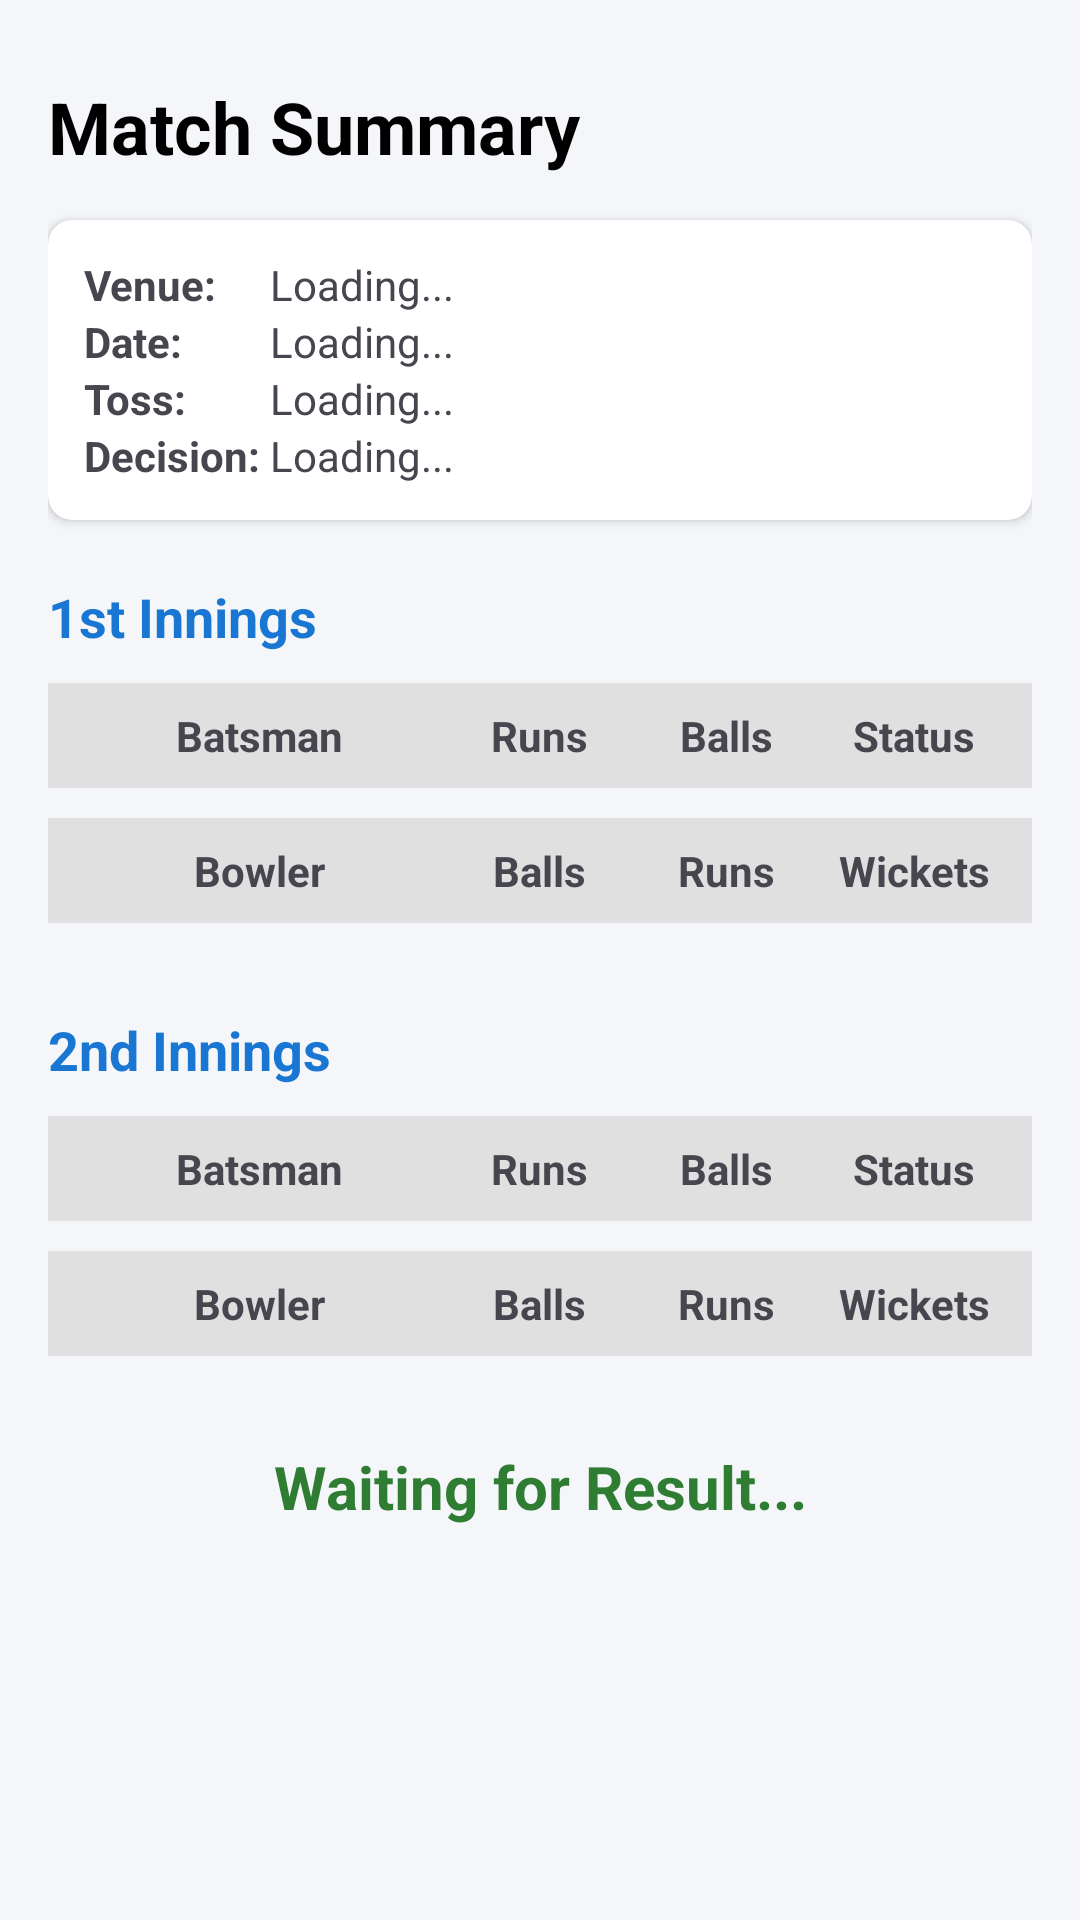

This screen was rendered from an Android layout file. Write that file and the resources it references.
<!-- AndroidManifest.xml: application theme Theme.Roy_2207099_CrickTrack_Android -->
<!-- res/layout/activity_match_summary.xml -->
<?xml version="1.0" encoding="utf-8"?>
<androidx.core.widget.NestedScrollView xmlns:android="http://schemas.android.com/apk/res/android"
    xmlns:app="http://schemas.android.com/apk/res-auto"
    android:layout_width="match_parent"
    android:layout_height="match_parent"
    android:background="#F4F6F9">

    <LinearLayout
        android:layout_width="match_parent"
        android:layout_height="wrap_content"
        android:orientation="vertical"
        android:padding="16dp">

        <ImageButton
            android:id="@+id/btnBack"
            android:layout_width="wrap_content"
            android:layout_height="wrap_content"
            android:background="?attr/selectableItemBackgroundBorderless"
            android:src="@drawable/ic_back"
            app:tint="@color/black" />

        <TextView
            android:layout_width="wrap_content"
            android:layout_height="wrap_content"
            android:text="Match Summary"
            android:textSize="24sp"
            android:textStyle="bold"
            android:layout_marginTop="10dp"
            android:textColor="@color/black"/>

        <androidx.cardview.widget.CardView
            android:layout_width="match_parent"
            android:layout_height="wrap_content"
            android:layout_marginTop="15dp"
            app:cardCornerRadius="8dp"
            app:cardElevation="2dp">
            <GridLayout
                android:layout_width="match_parent"
                android:layout_height="wrap_content"
                android:columnCount="2"
                android:padding="12dp">
                <TextView android:text="Venue: " android:textStyle="bold"/>
                <TextView android:id="@+id/lblVenue" android:text="Loading..."/>
                <TextView android:text="Date: " android:textStyle="bold"/>
                <TextView android:id="@+id/lblDate" android:text="Loading..."/>
                <TextView android:text="Toss: " android:textStyle="bold"/>
                <TextView android:id="@+id/lblToss" android:text="Loading..."/>
                <TextView android:text="Decision: " android:textStyle="bold"/>
                <TextView android:id="@+id/lblDecision" android:text="Loading..."/>
            </GridLayout>
        </androidx.cardview.widget.CardView>

        <TextView android:id="@+id/lblFirstInnings" android:layout_marginTop="20dp"
            android:text="1st Innings" android:textSize="18sp" android:textStyle="bold" android:textColor="#1976D2" android:layout_height="wrap_content" android:layout_width="match_parent"/>

        <include layout="@layout/header_batsman"/>
        <androidx.recyclerview.widget.RecyclerView
            android:id="@+id/rvFirstBatsmen"
            android:layout_width="match_parent"
            android:layout_height="wrap_content"
            android:nestedScrollingEnabled="false" />

        <include layout="@layout/header_bowler"/>
        <androidx.recyclerview.widget.RecyclerView
            android:id="@+id/rvFirstBowlers"
            android:layout_width="match_parent"
            android:layout_height="wrap_content"
            android:nestedScrollingEnabled="false" />

        <TextView android:id="@+id/lblSecondInnings" android:layout_marginTop="30dp"
            android:text="2nd Innings" android:textSize="18sp" android:textStyle="bold" android:textColor="#1976D2" android:layout_height="wrap_content" android:layout_width="match_parent"/>

        <include layout="@layout/header_batsman"/>
        <androidx.recyclerview.widget.RecyclerView
            android:id="@+id/rvSecondBatsmen"
            android:layout_width="match_parent"
            android:layout_height="wrap_content"
            android:nestedScrollingEnabled="false" />

        <include layout="@layout/header_bowler"/>
        <androidx.recyclerview.widget.RecyclerView
            android:id="@+id/rvSecondBowlers"
            android:layout_width="match_parent"
            android:layout_height="wrap_content"
            android:nestedScrollingEnabled="false" />

        <TextView
            android:id="@+id/lblResult"
            android:layout_width="match_parent"
            android:layout_height="wrap_content"
            android:layout_marginTop="30dp"
            android:layout_marginBottom="20dp"
            android:text="Waiting for Result..."
            android:textColor="#2E7D32"
            android:textSize="20sp"
            android:textStyle="bold"
            android:gravity="center"/>
    </LinearLayout>
</androidx.core.widget.NestedScrollView>
<!-- res/layout/header_batsman.xml (included above) -->
<LinearLayout xmlns:android="http://schemas.android.com/apk/res/android"
    android:layout_width="match_parent"
    android:layout_height="wrap_content"
    android:orientation="horizontal"
    android:padding="8dp"
    android:background="#E0E0E0"
    android:layout_marginTop="10dp">
    <TextView android:layout_width="0dp" android:layout_height="wrap_content" android:layout_weight="4" android:gravity="center" android:text="Batsman" android:textStyle="bold" />
    <TextView android:layout_width="0dp" android:layout_height="wrap_content" android:layout_weight="2" android:gravity="center" android:text="Runs" android:textStyle="bold" />
    <TextView android:layout_width="0dp" android:layout_height="wrap_content" android:layout_weight="2" android:gravity="center" android:text="Balls" android:textStyle="bold" />
    <TextView android:layout_width="0dp" android:layout_height="wrap_content" android:layout_weight="2" android:gravity="center" android:text="Status" android:textStyle="bold" />
</LinearLayout>
<!-- res/layout/header_bowler.xml (included above) -->
<LinearLayout xmlns:android="http://schemas.android.com/apk/res/android"
    android:layout_width="match_parent"
    android:layout_height="wrap_content"
    android:orientation="horizontal"
    android:padding="8dp"
    android:background="#E0E0E0"
    android:layout_marginTop="10dp">
    <TextView android:layout_width="0dp" android:layout_height="wrap_content" android:layout_weight="4" android:gravity="center" android:text="Bowler" android:textStyle="bold" />
    <TextView android:layout_width="0dp" android:layout_height="wrap_content" android:layout_weight="2" android:gravity="center" android:text="Balls" android:textStyle="bold" />
    <TextView android:layout_width="0dp" android:layout_height="wrap_content" android:layout_weight="2" android:gravity="center" android:text="Runs" android:textStyle="bold" />
    <TextView android:layout_width="0dp" android:layout_height="wrap_content" android:layout_weight="2" android:gravity="center" android:text="Wickets" android:textStyle="bold" />
</LinearLayout>
<!-- resources referenced by this layout -->
<resources>
  <style name="Theme.Roy_2207099_CrickTrack_Android" parent="Base.Theme.Roy_2207099_CrickTrack_Android" />
  <style name="Base.Theme.Roy_2207099_CrickTrack_Android" parent="Theme.Material3.DayNight.NoActionBar">
          <item name="android:forceDarkAllowed">false</item>
      </style>
  <!-- not gathered from this repository: default colours our renderer supplied (Android Studio template values) -->
  <color name="black">#FF000000</color>
</resources>
